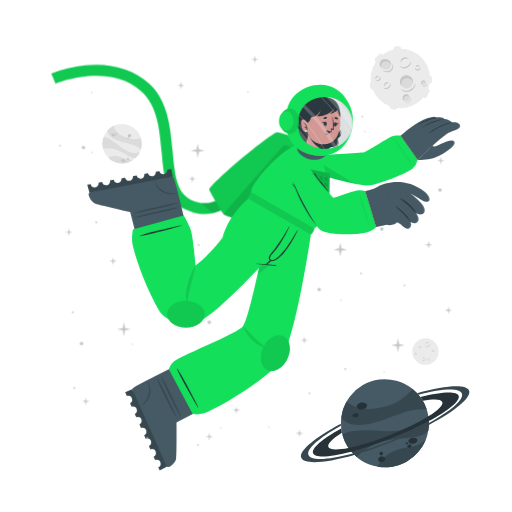
t = 0.00 s
t = 3.00 s: frame unchanged from t = 0.00 s, image omitted
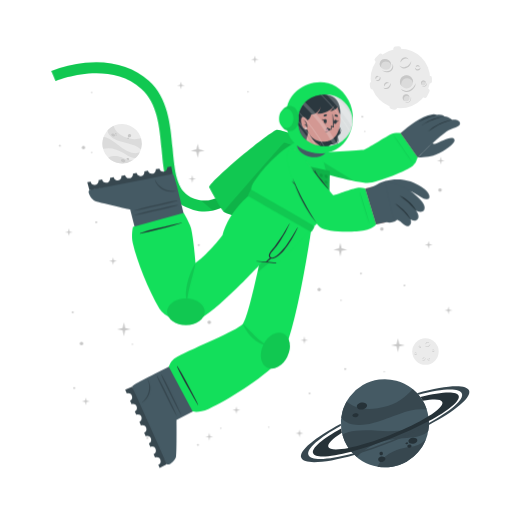
t = 3.75 s
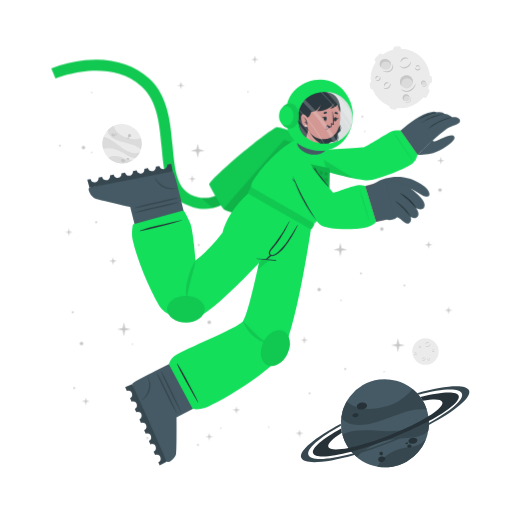
t = 4.50 s
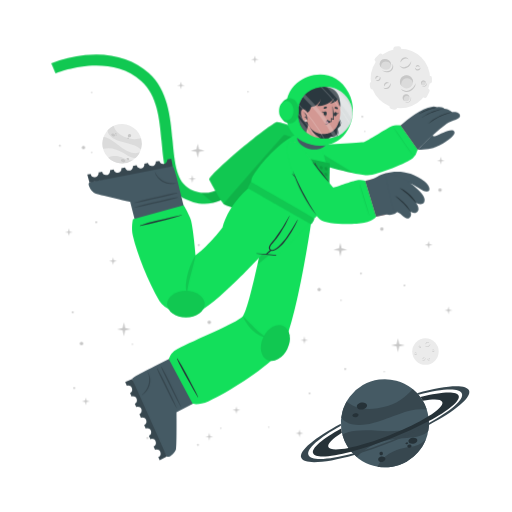
t = 6.00 s
t = 7.50 s: frame unchanged from t = 4.50 s, image omitted

The animated SVG that drew these frames (rendered in a browser with its animation timeline set to each time). Animation: 1 CSS @keyframes rule; one cycle of 9.00 s, repeats indefinitely.

<svg class="animated" id="freepik_stories-astronaut" xmlns="http://www.w3.org/2000/svg" viewBox="0 0 500 500" version="1.1" xmlns:xlink="http://www.w3.org/1999/xlink" xmlns:svgjs="http://svgjs.com/svgjs"><style>svg#freepik_stories-astronaut:not(.animated) .animable {opacity: 0;}svg#freepik_stories-astronaut.animated #freepik--Character--inject-135 {animation: 6s Infinite  linear floating;animation-delay: 3s;}            @keyframes floating {                0% {                    opacity: 1;                    transform: translateY(0px);                }                50% {                    transform: translateY(-10px);                }                100% {                    opacity: 1;                    transform: translateY(0px);                }            }        </style><g id="freepik--background-complete--inject-135" class="animable" style="transform-origin: 261.359px 235.839px;"><g id="el65yiera2e1"><circle cx="119.24" cy="140.32" r="19.23" style="fill: rgb(235, 235, 235); transform-origin: 119.24px 140.32px; transform: rotate(-21.46deg);" class="animable"></circle></g><path d="M137.64,145.92a22.4,22.4,0,0,0-6-3.75c-3.81-1.68-14.18-3.51-19-5.94-6.75-3.4-7.59-7.07-7.55-9a19.38,19.38,0,0,1,5.93-4.35c.48,2,2.29,8,13.5,12,5.79,2,11.33.68,13.21.22A19.13,19.13,0,0,1,137.64,145.92Z" style="fill: rgb(219, 219, 219); transform-origin: 121.778px 134.4px;" id="elxqmaa7fgix" class="animable"></path><path d="M129.79,156.41A19.27,19.27,0,0,1,105.68,154a15.8,15.8,0,0,1,3.45-1.36c5.17-1.26,10.86,1.21,12.94,2.38A11.36,11.36,0,0,0,129.79,156.41Z" style="fill: rgb(219, 219, 219); transform-origin: 117.735px 155.928px;" id="el7ut2ktkfys2" class="animable"></path><path d="M136.5,148.8l-.24.47-.22.42c-.18.32-.36.62-.55.92s-.35.54-.53.8l-.21.29-.24.32-.24.32-.31.36-.3.36-.27.3c-.2.22-.41.43-.62.64h0c-1.2.37-2.8.21-5.15-.72-3.49-1.37-7.26-4.67-14-7.09a24,24,0,0,0-12.93-.83h0a19.17,19.17,0,0,1,.5-11.63c1.23,0,5.18.52,13.61,7.48a49.9,49.9,0,0,0,8.49,5.81c7.2,3.77,11.36,2.65,13.1,1.78h.13Z" style="fill: rgb(219, 219, 219); transform-origin: 118.269px 143.957px;" id="eljl4brc6w3m" class="animable"></path><path d="M118.22,156c.34-.78,1.54-1,2.68-.52s1.79,1.54,1.44,2.32-1.54,1-2.68.52S117.88,156.83,118.22,156Z" style="fill: rgb(199, 199, 199); transform-origin: 120.282px 156.9px;" id="eloc2qlkceo8b" class="animable"></path><path d="M123.66,154.67c.2-.44.91-.55,1.59-.26s1.08.9.89,1.34-.9.56-1.59.26S123.47,155.11,123.66,154.67Z" style="fill: rgb(199, 199, 199); transform-origin: 124.9px 155.212px;" id="el8o0v46jadh" class="animable"></path><path d="M108.75,131.05c.29-.67,1.33-.86,2.33-.42s1.57,1.33,1.28,2-1.34.86-2.34.42S108.45,131.72,108.75,131.05Z" style="fill: rgb(199, 199, 199); transform-origin: 110.553px 131.84px;" id="el16t9i0as98z" class="animable"></path><path d="M112.29,130.39a.84.84,0,0,1,1.13-.28.85.85,0,0,1,.57,1,1,1,0,0,1-1.7-.74Z" style="fill: rgb(199, 199, 199); transform-origin: 113.151px 130.697px;" id="el35ptg92vcnh" class="animable"></path><path d="M112.86,132.17a.53.53,0,0,1,.71-.15c.3.13.47.41.37.62s-.41.28-.71.15S112.77,132.39,112.86,132.17Z" style="fill: rgb(199, 199, 199); transform-origin: 113.402px 132.399px;" id="el1qhlk0ndw6x" class="animable"></path><path d="M124.86,132.22a1.64,1.64,0,1,1,1,1.71A1.42,1.42,0,0,1,124.86,132.22Z" style="fill: rgb(199, 199, 199); transform-origin: 126.473px 132.415px;" id="elq593s86feko" class="animable"></path><path d="M124.4,134.84a.76.76,0,1,1,.42.92A.73.73,0,0,1,124.4,134.84Z" style="fill: rgb(199, 199, 199); transform-origin: 125.123px 135.064px;" id="elq5cw7wlj67m" class="animable"></path><circle cx="415.48" cy="343.36" r="12.93" style="fill: rgb(235, 235, 235); transform-origin: 415.48px 343.36px;" id="elkz9fwkp6ov" class="animable"></circle><path d="M420.19,335.69a2.92,2.92,0,0,1-.48,1.75,3.45,3.45,0,0,1-1.41,1.24,2.56,2.56,0,0,1-1.9.17,2.7,2.7,0,0,1-1.44-1.12,3.71,3.71,0,0,0,1.55.69,2.33,2.33,0,0,0,.79,0,2.68,2.68,0,0,0,.76-.24l.36-.2c.11-.08.23-.15.33-.23a3.24,3.24,0,0,0,.6-.57A4.54,4.54,0,0,0,420.19,335.69Z" style="fill: rgb(199, 199, 199); transform-origin: 417.577px 337.324px;" id="eltla9r8r4wh" class="animable"></path><path d="M415.54,336.43a1.84,1.84,0,0,1,.27-1.24,2.23,2.23,0,0,1,1-.88,1.76,1.76,0,0,1,1.35-.1,1.7,1.7,0,0,1,1,.83,2.8,2.8,0,0,0-1.08-.4,1.69,1.69,0,0,0-1,.18A3.06,3.06,0,0,0,415.54,336.43Z" style="fill: rgb(199, 199, 199); transform-origin: 417.341px 335.275px;" id="ely7osj9dubci" class="animable"></path><path d="M415.48,349.44a1.79,1.79,0,0,1,0,1.23,2.13,2.13,0,0,1-.75,1.05,1.71,1.71,0,0,1-2.35-.25,3.35,3.35,0,0,0,1.1.15,1.62,1.62,0,0,0,.91-.35,2.67,2.67,0,0,0,.69-.77A3.41,3.41,0,0,0,415.48,349.44Z" style="fill: rgb(199, 199, 199); transform-origin: 413.984px 350.758px;" id="elnbm7e8rcdj" class="animable"></path><path d="M412.8,350.91a1.14,1.14,0,0,1-.09-.87,1.49,1.49,0,0,1,.52-.76,1.2,1.2,0,0,1,.93-.23,1.1,1.1,0,0,1,.73.48,2.46,2.46,0,0,0-.75,0,1.18,1.18,0,0,0-.56.24A2.18,2.18,0,0,0,412.8,350.91Z" style="fill: rgb(199, 199, 199); transform-origin: 413.776px 349.972px;" id="elzzaqi8e44nh" class="animable"></path><path d="M410.82,337.8a1.15,1.15,0,0,1,.37.83,1.3,1.3,0,0,1-.37.92,1.15,1.15,0,0,1-.95.32,1.35,1.35,0,0,1-.81-.39,3.94,3.94,0,0,0,.8-.05,1.06,1.06,0,0,0,.56-.28,1.37,1.37,0,0,0,.33-.56A2.45,2.45,0,0,0,410.82,337.8Z" style="fill: rgb(199, 199, 199); transform-origin: 410.125px 338.84px;" id="elokxaplmz5ub" class="animable"></path><path d="M409.22,339.06a.74.74,0,0,1-.33-.57.91.91,0,0,1,.26-.68.82.82,0,0,1,.71-.23.81.81,0,0,1,.55.34,4.08,4.08,0,0,0-.54.1.76.76,0,0,0-.32.19,1.13,1.13,0,0,0-.22.32A2.13,2.13,0,0,0,409.22,339.06Z" style="fill: rgb(199, 199, 199); transform-origin: 409.65px 338.315px;" id="ellyhrui9bux" class="animable"></path><path d="M419.81,351.44a1.14,1.14,0,0,1-.72.56,1.26,1.26,0,0,1-1-.14,1.14,1.14,0,0,1-.54-.83,1.36,1.36,0,0,1,.18-.89,3.66,3.66,0,0,0,.25.77,1,1,0,0,0,.4.47,1.32,1.32,0,0,0,.63.18A2.6,2.6,0,0,0,419.81,351.44Z" style="fill: rgb(199, 199, 199); transform-origin: 418.673px 351.093px;" id="ellah9pq02o8" class="animable"></path><path d="M418.2,350.19a.75.75,0,0,1,.47-.45.87.87,0,0,1,.72.08.82.82,0,0,1,.4.63.9.9,0,0,1-.19.62,4.78,4.78,0,0,0-.24-.5.63.63,0,0,0-.25-.26.91.91,0,0,0-.37-.13A1.65,1.65,0,0,0,418.2,350.19Z" style="fill: rgb(199, 199, 199); transform-origin: 418.996px 350.383px;" id="elq4741x2ol7" class="animable"></path><path d="M424.24,342.34a1.16,1.16,0,0,1-.28.86,1.27,1.27,0,0,1-.88.44,1.13,1.13,0,0,1-.92-.39,1.29,1.29,0,0,1-.35-.83,3.82,3.82,0,0,0,.63.5,1.09,1.09,0,0,0,.6.16,1.31,1.31,0,0,0,.62-.21A2.35,2.35,0,0,0,424.24,342.34Z" style="fill: rgb(199, 199, 199); transform-origin: 423.027px 342.991px;" id="elq65gvwudvdn" class="animable"></path><path d="M422.2,342.21a.75.75,0,0,1,.14-.64.93.93,0,0,1,.65-.34.8.8,0,0,1,.68.3.88.88,0,0,1,.19.62,3.83,3.83,0,0,0-.48-.28.74.74,0,0,0-.36-.08,1.13,1.13,0,0,0-.38.1A2.38,2.38,0,0,0,422.2,342.21Z" style="fill: rgb(199, 199, 199); transform-origin: 423.021px 341.719px;" id="el8f6stnoecgb" class="animable"></path><path d="M407.1,345.26a1.13,1.13,0,0,1-.27.87,1.27,1.27,0,0,1-.88.44,1.16,1.16,0,0,1-.93-.39,1.4,1.4,0,0,1-.35-.83,4.33,4.33,0,0,0,.64.5,1.07,1.07,0,0,0,.6.16,1.35,1.35,0,0,0,.62-.21A2,2,0,0,0,407.1,345.26Z" style="fill: rgb(199, 199, 199); transform-origin: 405.889px 345.916px;" id="elzfbzhhin1mb" class="animable"></path><path d="M405.07,345.14a.75.75,0,0,1,.14-.64.89.89,0,0,1,.64-.34.79.79,0,0,1,.68.3.85.85,0,0,1,.2.62,3.83,3.83,0,0,0-.48-.28.66.66,0,0,0-.36-.08,1.13,1.13,0,0,0-.38.1A2.38,2.38,0,0,0,405.07,345.14Z" style="fill: rgb(199, 199, 199); transform-origin: 405.891px 344.649px;" id="elj1s12szlh7g" class="animable"></path></g><g id="freepik--Moon--inject-135" class="animable" style="transform-origin: 391.45px 76.1246px;"><path d="M370.11,60.15l3.44-3.43a2.52,2.52,0,0,0,0-3.56h0a2.5,2.5,0,0,0-3.56,0l-3.44,3.43a2.52,2.52,0,0,0,0,3.56h0A2.52,2.52,0,0,0,370.11,60.15Z" style="fill: rgb(235, 235, 235); transform-origin: 370.05px 56.6508px;" id="el9ds3lb6wkbv" class="animable"></path><path d="M417,94.19l2.18-4.34a2.5,2.5,0,0,0-1.12-3.38h0a2.51,2.51,0,0,0-3.38,1.12l-2.18,4.34a2.53,2.53,0,0,0,1.12,3.38h0A2.52,2.52,0,0,0,417,94.19Z" style="fill: rgb(235, 235, 235); transform-origin: 415.845px 90.8883px;" id="elvuom65jl6mc" class="animable"></path><path d="M387,50.45l2.58-.36a2.52,2.52,0,0,0,2.14-2.85h0a2.52,2.52,0,0,0-2.85-2.14l-2.58.37a2.52,2.52,0,0,0-2.14,2.85h0A2.51,2.51,0,0,0,387,50.45Z" style="fill: rgb(235, 235, 235); transform-origin: 387.935px 47.7758px;" id="el6lmlnpx5scq" class="animable"></path><path d="M366.46,84.53l-.37-2.59a2.52,2.52,0,0,0-2.85-2.13h0a2.52,2.52,0,0,0-2.14,2.85l.37,2.58a2.53,2.53,0,0,0,2.85,2.14h0A2.52,2.52,0,0,0,366.46,84.53Z" style="fill: rgb(235, 235, 235); transform-origin: 363.78px 83.5943px;" id="elojnixsmfvfn" class="animable"></path><g id="el4qgh2r5ue8"><rect x="415.49" y="75.26" width="7.64" height="5.03" rx="2.16" style="fill: rgb(235, 235, 235); transform-origin: 419.31px 77.775px; transform: rotate(90deg);" class="animable"></rect></g><path d="M382.28,106.41l2.52.68a2.52,2.52,0,0,0,3.08-1.78h0a2.52,2.52,0,0,0-1.78-3.09l-2.52-.67a2.51,2.51,0,0,0-3.08,1.78h0A2.51,2.51,0,0,0,382.28,106.41Z" style="fill: rgb(235, 235, 235); transform-origin: 384.19px 104.319px;" id="elfd5crzbdlp4" class="animable"></path><circle cx="391" cy="76.69" r="29.05" style="fill: rgb(235, 235, 235); transform-origin: 391px 76.69px;" id="el27473kzprs3" class="animable"></circle><path d="M401.57,59.46a6.51,6.51,0,0,1-1.08,3.94,7.8,7.8,0,0,1-3.15,2.79,5.76,5.76,0,0,1-4.27.36,6,6,0,0,1-3.25-2.49,8.71,8.71,0,0,0,3.49,1.53,5.07,5.07,0,0,0,1.78,0,5.38,5.38,0,0,0,1.69-.54,9.1,9.1,0,0,0,.81-.44c.26-.17.52-.33.76-.52a8.54,8.54,0,0,0,1.35-1.27A9.92,9.92,0,0,0,401.57,59.46Z" style="fill: rgb(199, 199, 199); transform-origin: 395.699px 63.1311px;" id="elm8rv40n3qq" class="animable"></path><path d="M391.13,61.13a4.13,4.13,0,0,1,.6-2.78,5.18,5.18,0,0,1,2.19-2,3.9,3.9,0,0,1,3-.22A3.84,3.84,0,0,1,399.12,58a6.52,6.52,0,0,0-2.41-.89,3.94,3.94,0,0,0-2.24.4A6.81,6.81,0,0,0,391.13,61.13Z" style="fill: rgb(199, 199, 199); transform-origin: 395.105px 58.5293px;" id="el6gcmdpceh74" class="animable"></path><path d="M381.29,81.08a3.94,3.94,0,0,1,.07,2.77,4.82,4.82,0,0,1-1.68,2.35,3.78,3.78,0,0,1-2.86.77,3.84,3.84,0,0,1-2.43-1.34,7,7,0,0,0,2.48.35,3.69,3.69,0,0,0,2-.79,6,6,0,0,0,1.55-1.73A7.44,7.44,0,0,0,381.29,81.08Z" style="fill: rgb(199, 199, 199); transform-origin: 377.984px 84.0434px;" id="el3xi2d9snydn" class="animable"></path><path d="M375.27,84.38a2.57,2.57,0,0,1-.19-1.95,3.19,3.19,0,0,1,1.16-1.7,2.65,2.65,0,0,1,2.08-.52A2.44,2.44,0,0,1,380,81.28a5.58,5.58,0,0,0-1.7-.08,2.69,2.69,0,0,0-1.26.54A4.94,4.94,0,0,0,375.27,84.38Z" style="fill: rgb(199, 199, 199); transform-origin: 377.485px 82.2756px;" id="elcbgwpi58pei" class="animable"></path><path d="M370.87,74.62a2.57,2.57,0,0,1,.83,1.86,2.85,2.85,0,0,1-.82,2,2.52,2.52,0,0,1-2.13.73,3.06,3.06,0,0,1-1.83-.87,10,10,0,0,0,1.81-.12,2.33,2.33,0,0,0,1.25-.63,2.88,2.88,0,0,0,.73-1.26A5.13,5.13,0,0,0,370.87,74.62Z" style="fill: rgb(199, 199, 199); transform-origin: 369.31px 76.9261px;" id="el9lnn9gld9od" class="animable"></path><path d="M367.27,77.44a1.68,1.68,0,0,1-.72-1.29,2,2,0,0,1,.58-1.52,1.77,1.77,0,0,1,1.58-.51,1.88,1.88,0,0,1,1.25.75,10.76,10.76,0,0,0-1.23.24,1.6,1.6,0,0,0-.7.41,2.28,2.28,0,0,0-.49.73A4.57,4.57,0,0,0,367.27,77.44Z" style="fill: rgb(199, 199, 199); transform-origin: 368.253px 75.7663px;" id="elamjeu5bj0ar" class="animable"></path><path d="M410.67,66a2.6,2.6,0,0,1-.62,1.94,2.84,2.84,0,0,1-2,1,2.57,2.57,0,0,1-2.07-.87,3,3,0,0,1-.78-1.87,9,9,0,0,0,1.43,1.11,2.23,2.23,0,0,0,1.34.36,3,3,0,0,0,1.39-.45A5.56,5.56,0,0,0,410.67,66Z" style="fill: rgb(199, 199, 199); transform-origin: 407.941px 67.4719px;" id="elrb66ovkt0w" class="animable"></path><path d="M406.11,65.73a1.66,1.66,0,0,1,.31-1.44,2,2,0,0,1,1.44-.76,1.82,1.82,0,0,1,1.53.68,1.88,1.88,0,0,1,.43,1.39,9.72,9.72,0,0,0-1.08-.63,1.49,1.49,0,0,0-.8-.17,2.38,2.38,0,0,0-.85.22A4.64,4.64,0,0,0,406.11,65.73Z" style="fill: rgb(199, 199, 199); transform-origin: 407.944px 64.6284px;" id="el15fngu02vhr" class="animable"></path><g id="elp2otzbskrxm"><ellipse cx="397.01" cy="79.87" rx="6.44" ry="6.4" style="fill: rgb(219, 219, 219); transform-origin: 397.01px 79.87px; transform: rotate(-65.97deg);" class="animable"></ellipse></g><path d="M400,76.84a5.81,5.81,0,0,1,3.31,4.1,6.41,6.41,0,1,0-11.2,3.11,5.78,5.78,0,0,1,.2-4.24A5.84,5.84,0,0,1,400,76.84Z" style="fill: rgb(199, 199, 199); transform-origin: 396.987px 78.7649px;" id="ely2ho93vjdbl" class="animable"></path><path d="M405.88,81a8.26,8.26,0,0,1-1.41,4.8,9.87,9.87,0,0,1-3.87,3.38,7.16,7.16,0,0,1-5.18.47,7.62,7.62,0,0,1-4-3,10.25,10.25,0,0,0,4.28,2,10.54,10.54,0,0,0,1.13.11,5.87,5.87,0,0,0,1.11-.09A7.1,7.1,0,0,0,400,88c.34-.17.69-.36,1-.55s.65-.42.94-.67a10.52,10.52,0,0,0,1.67-1.6A11.59,11.59,0,0,0,405.88,81Z" style="fill: rgb(199, 199, 199); transform-origin: 398.651px 85.4656px;" id="elwg0l93ug6yn" class="animable"></path><path d="M412.91,83.39a2.4,2.4,0,1,0-1.78-2.87A2.39,2.39,0,0,0,412.91,83.39Z" style="fill: rgb(219, 219, 219); transform-origin: 413.468px 81.0561px;" id="el3tih7weedkq" class="animable"></path><path d="M414.34,79.73A2.18,2.18,0,0,1,415.85,81,2.43,2.43,0,0,0,414,78.71a2.4,2.4,0,0,0-2.87,1.81,2.37,2.37,0,0,0,.84,2.41,2.12,2.12,0,0,1-.23-1.57A2.17,2.17,0,0,1,414.34,79.73Z" style="fill: rgb(199, 199, 199); transform-origin: 413.458px 80.7904px;" id="elrjlj3g2clnp" class="animable"></path><path d="M416.78,80.82a2.9,2.9,0,0,1-.12,1.88,3.54,3.54,0,0,1-1.18,1.55,2.64,2.64,0,0,1-1.91.54,2.74,2.74,0,0,1-1.69-.86,4.09,4.09,0,0,0,1.71.37,2.65,2.65,0,0,0,1.51-.55A4.36,4.36,0,0,0,416.78,80.82Z" style="fill: rgb(199, 199, 199); transform-origin: 414.381px 82.813px;" id="elf4clmr60zs" class="animable"></path><path d="M396.44,98.94a3.41,3.41,0,1,0-3.21-3.59A3.41,3.41,0,0,0,396.44,98.94Z" style="fill: rgb(219, 219, 219); transform-origin: 396.635px 95.5356px;" id="eltqjyr85anj" class="animable"></path><path d="M397.54,93.46a3.07,3.07,0,0,1,2.41,1.4A3.4,3.4,0,1,0,395,98.53a3.1,3.1,0,0,1,2.54-5.07Z" style="fill: rgb(199, 199, 199); transform-origin: 396.584px 95.335px;" id="elo2di0qi58se" class="animable"></path><path d="M401.22,94.38a4.48,4.48,0,0,1,.19,2.64,5.13,5.13,0,0,1-1.27,2.4,3.72,3.72,0,0,1-2.46,1.21,4.06,4.06,0,0,1-2.56-.69,5.23,5.23,0,0,0,2.5.2A3.76,3.76,0,0,0,399.68,99a5.84,5.84,0,0,0,1.26-2.1A6.18,6.18,0,0,0,401.22,94.38Z" style="fill: rgb(199, 199, 199); transform-origin: 398.323px 97.5099px;" id="elftkacqx657" class="animable"></path><path d="M381.24,66c-1.53,2.35-4.93,2.85-7.58,1.11s-3.57-5.05-2-7.4,4.93-2.84,7.59-1.11S382.78,63.69,381.24,66Z" style="fill: rgb(219, 219, 219); transform-origin: 376.446px 62.8572px;" id="elxpabxpymakg" class="animable"></path><path d="M372.8,62a4.43,4.43,0,0,0-.25,4.28,5.25,5.25,0,0,1-.92-6.49c1.53-2.35,4.93-2.85,7.59-1.11A5.83,5.83,0,0,1,382,63.9a5.53,5.53,0,0,0-2.29-3C377.28,59.37,374.19,59.82,372.8,62Z" style="fill: rgb(199, 199, 199); transform-origin: 376.453px 61.9611px;" id="el3kalu4pwodp" class="animable"></path><path d="M383.12,62.16a5.49,5.49,0,0,1,.75,4.14,5.12,5.12,0,0,1-.95,2,6.39,6.39,0,0,1-1.66,1.53,6.23,6.23,0,0,1-2.15.73,7.29,7.29,0,0,1-2.19-.06,9.09,9.09,0,0,1-3.84-1.67,17.88,17.88,0,0,0,3.95.68,6.51,6.51,0,0,0,3.58-.77A5.47,5.47,0,0,0,382,67.59a5,5,0,0,0,.94-1.57A7.25,7.25,0,0,0,383.12,62.16Z" style="fill: rgb(199, 199, 199); transform-origin: 378.538px 66.3877px;" id="elkpjpv8mshc8" class="animable"></path></g><g id="freepik--Planet--inject-135" class="animable" style="transform-origin: 376.139px 413.34px;"><g id="el6mlj3en1gy6"><circle cx="375.87" cy="413.34" r="43.02" style="fill: rgb(69, 90, 100); transform-origin: 375.87px 413.34px; transform: rotate(-74.9951deg);" class="animable"></circle></g><path d="M416.74,399.89a50.6,50.6,0,0,0-15.8.88c-9.14,1.83-30.47,11.81-42.37,13.55-16.73,2.46-23-3.17-25.36-6.69a43,43,0,0,1,5.28-15.58c3.38,2.95,14.49,11.72,40.09,4.53,13.2-3.72,21.59-13.34,24.44-16.6A42.76,42.76,0,0,1,416.74,399.89Z" style="fill: rgb(55, 71, 79); transform-origin: 374.975px 397.452px;" id="elo5utb7xa8lq" class="animable"></path><path d="M415.87,429.18a43.05,43.05,0,0,1-47.24,26.58,34.45,34.45,0,0,1,4.55-6.94c7.84-9,21.44-11.76,26.75-12.3A25.27,25.27,0,0,0,415.87,429.18Z" style="fill: rgb(55, 71, 79); transform-origin: 392.25px 442.775px;" id="elelgfuosfkik" class="animable"></path><path d="M418.36,406.64c.07.39.12.77.17,1.16s.09.71.13,1.06c.08.8.15,1.6.18,2.39s.06,1.44.06,2.14c0,.27,0,.53,0,.8s0,.6,0,.89,0,.6,0,.9-.05.7-.08,1.06-.06.7-.1,1-.08.6-.11.9c-.09.66-.19,1.3-.31,1.95h0c-1.72,2.21-4.86,4-10.34,5.31-8.16,2-19.29.8-34.76,5.06a53.84,53.84,0,0,0-24.73,15.11h0a42.85,42.85,0,0,1-14.05-21.9c2.19-1.67,10.15-5.73,34.51-3.84a112.29,112.29,0,0,0,23-.3c18-2.36,24.21-9.77,26.27-13.61h0A1.82,1.82,0,0,1,418.36,406.64Z" style="fill: rgb(55, 71, 79); transform-origin: 376.66px 426.505px;" id="eluk1wsmy8br" class="animable"></path><path d="M358.4,395.52c.37,1.88-1.55,3.83-4.28,4.35s-5.23-.56-5.6-2.44,1.56-3.82,4.28-4.35S358,393.65,358.4,395.52Z" style="fill: rgb(38, 50, 56); transform-origin: 353.46px 396.474px;" id="el75vauexm4s" class="animable"></path><path d="M350.11,404.94c.2,1.06-1,2.17-2.6,2.49s-3.13-.28-3.33-1.34.95-2.17,2.59-2.49S349.9,403.89,350.11,404.94Z" style="fill: rgb(38, 50, 56); transform-origin: 347.145px 405.515px;" id="elki4tg32mgg" class="animable"></path><path d="M407.54,429.57c.31,1.6-1.38,3.27-3.76,3.74s-4.58-.47-4.89-2.07,1.37-3.28,3.76-3.74S407.23,428,407.54,429.57Z" style="fill: rgb(38, 50, 56); transform-origin: 403.215px 430.408px;" id="elektv40x03oh" class="animable"></path><path d="M401.85,435.28c.17.85-.61,1.72-1.74,1.94a1.87,1.87,0,0,1-2.33-1.15c-.17-.85.61-1.72,1.74-1.94A1.87,1.87,0,0,1,401.85,435.28Z" style="fill: rgb(38, 50, 56); transform-origin: 399.815px 435.675px;" id="elnbmsdpk1cqi" class="animable"></path><path d="M398.54,432.72c.1.51-.4,1-1.12,1.18s-1.38-.17-1.48-.68.4-1,1.12-1.18S398.44,432.21,398.54,432.72Z" style="fill: rgb(38, 50, 56); transform-origin: 397.24px 432.97px;" id="el45z373ky77c" class="animable"></path><path d="M376.35,447.84c.28,1.44-1,2.9-3,3.27s-3.68-.5-4-1.93,1-2.89,2.95-3.26S376.08,446.41,376.35,447.84Z" style="fill: rgb(38, 50, 56); transform-origin: 372.845px 448.515px;" id="el976qi0d77zj" class="animable"></path><path d="M373.89,442.43a1.71,1.71,0,1,1-1.95-1.16A1.6,1.6,0,0,1,373.89,442.43Z" style="fill: rgb(38, 50, 56); transform-origin: 372.261px 442.94px;" id="elwfkjezvz1r" class="animable"></path><path d="M418.84,411.25a346.49,346.49,0,0,1-36.64,16.83,342.87,342.87,0,0,1-39.21,13c-20.61,5.36-35.3,6.29-37.19,1.5s9.19-14.09,27.36-24.08c.12,1,.28,2,.47,3l.24,1.14c-9.22,5.86-14.34,10.93-13.19,13.85s8.58,3.14,19.59,1c10.78-2.08,25-6.36,40.23-12.37s28.57-12.64,37.86-18.51c9.46-5.95,14.73-11.13,13.56-14.09s-8.33-3.11-19-1.11a39.26,39.26,0,0,0-2.42-3.66c20.51-5.31,35.53-6.12,37.42-1.34S438.08,400.88,418.84,411.25Z" style="fill: rgb(38, 50, 56); transform-origin: 376.855px 414.472px;" id="ely5zbkc70zti" class="animable"></path><path d="M418.86,415.07a383.2,383.2,0,0,1-35.81,16.44h0A380.06,380.06,0,0,1,346,444.31c-28.14,8-49.06,9.59-51.78,2.82s13.19-19.8,38.63-33.31c0,.66,0,1.33.08,2-21.11,11.64-34,22.68-31.68,28.49s19.63,4.87,43.31-1.47A359.42,359.42,0,0,0,418.89,413c21.4-11.74,34.49-22.91,32.14-28.76s-19.17-4.89-42.38,1.23c-.43-.51-.88-1-1.34-1.5,27.63-7.77,48.08-9.23,50.76-2.54S444.64,401.45,418.86,415.07Z" style="fill: rgb(55, 71, 79); transform-origin: 376.139px 414.278px;" id="elnfhtp7tc4a" class="animable"></path></g><g id="freepik--Character--inject-135" class="animable animator-active" style="transform-origin: 249.682px 261.365px;"><path d="M194.2,208.66a44.5,44.5,0,0,1-12.75-4c-19.36-9.4-21.44-32.18-23.64-56.3-2-22.22-4.13-45.19-19.67-59.06-32.35-28.84-83.35-7.81-83.86-7.59l-4.19-9.88a124.34,124.34,0,0,1,33.06-8c25-2.52,46.52,3.5,62.12,17.42,18.71,16.68,21.11,42.93,23.22,66.09,2,21.93,3.73,40.87,17.64,47.62,29.16,14.15,48.44-21.19,49.24-22.7l9.48,5a77.22,77.22,0,0,1-16.57,20.32C217.57,206.71,206,210.43,194.2,208.66Z" style="fill: rgb(19, 223, 91); transform-origin: 147.47px 136.179px;" id="el62yhr8nob7d" class="animable"></path><g id="el0gk547i3dvnv"><path d="M194.2,208.66a44.5,44.5,0,0,1-12.75-4c-19.36-9.4-21.44-32.18-23.64-56.3-2-22.22-4.13-45.19-19.67-59.06-32.35-28.84-83.35-7.81-83.86-7.59l-4.19-9.88a124.34,124.34,0,0,1,33.06-8c25-2.52,46.52,3.5,62.12,17.42,18.71,16.68,21.11,42.93,23.22,66.09,2,21.93,3.73,40.87,17.64,47.62,29.16,14.15,48.44-21.19,49.24-22.7l9.48,5a77.22,77.22,0,0,1-16.57,20.32C217.57,206.71,206,210.43,194.2,208.66Z" style="opacity: 0.1; transform-origin: 147.47px 136.179px;" class="animable"></path></g><g id="elalmoptnwgd7"><path d="M244.85,177.29a77.09,77.09,0,0,1-16.57,20.31c-6.44,5.48-13.2,9-20.13,10.56L196.08,198c23.52,3.15,38.58-24.45,39.3-25.77Z" style="opacity: 0.1; transform-origin: 220.465px 190.195px;" class="animable"></path></g><path d="M278.67,229.5c-.95.56-57.57-18.31-60-20.06a1.59,1.59,0,0,1-.31-.29c-2.77-2.73-13.24-22-14-23.51-1.84-3.85,55.21-51.93,65.82-56.39,2.66-1.12,37.51,11.34,42.73,16.4,2.24,2.17,6.45,10.95,6.22,12.15h0C318.76,159.52,279.63,228.94,278.67,229.5Z" style="fill: rgb(19, 223, 91); transform-origin: 261.728px 179.346px;" id="ellib9ljihjnc" class="animable"></path><g id="el3t5s1qccum9"><path d="M278.67,229.5c-.95.56-57.57-18.31-60-20.06a1.59,1.59,0,0,1-.31-.29c-2.77-2.73-13.24-22-14-23.51-1.84-3.85,55.21-51.93,65.82-56.39,2.66-1.12,37.51,11.34,42.73,16.4,2.24,2.17,6.45,10.95,6.22,12.15h0C318.76,159.52,279.63,228.94,278.67,229.5Z" style="opacity: 0.1; transform-origin: 261.728px 179.346px;" class="animable"></path></g><g id="elwv9dosigtr"><path d="M278.67,229.5c-.95.56-57.57-18.31-60-20.06a1.59,1.59,0,0,1-.31-.29c10.24-11.85,58.36-67.42,59.22-67.56s33.84,12.65,41.56,16.22C318.76,159.52,279.63,228.94,278.67,229.5Z" style="opacity: 0.1; transform-origin: 268.75px 185.551px;" class="animable"></path></g><path d="M196.48,344.63l-45.12,22.73c-8.64,4.29-16.14,8.22-19.83,10.61a.09.09,0,0,0-.06,0c-1.4.9-2.24,1.57-2.36,2l0,.08c-.46,3.44,31.87,73.53,33.82,75.59s8-3.33,8.91-7.05.53-36.1.53-36.1l44.85-23.13Z" style="fill: rgb(69, 90, 100); transform-origin: 173.163px 400.363px;" id="elv661jhlemc" class="animable"></path><path d="M122.25,383l1.61,3.65a3.8,3.8,0,0,1,1.31-.23,3.9,3.9,0,0,1,1.83,7.34l1.45,3.32a3.82,3.82,0,0,1,1.36-.25,3.89,3.89,0,0,1,1.78,7.35l1.46,3.33a3.55,3.55,0,0,1,1.39-.27,3.89,3.89,0,0,1,3.89,3.89,3.85,3.85,0,0,1-2.15,3.48l1.46,3.31a4.06,4.06,0,0,1,1.45-.27,3.89,3.89,0,0,1,1.69,7.4l1.46,3.31a3.84,3.84,0,0,1,1.48-.3,3.89,3.89,0,0,1,1.65,7.42l1.46,3.31a3.58,3.58,0,0,1,1.52-.32,3.9,3.9,0,0,1,1.62,7.44l1.46,3.32a3.64,3.64,0,0,1,1.57-.35,3.9,3.9,0,0,1,1.57,7.46l1.37,3.12,7-3.79L129.11,380Z" style="fill: rgb(55, 71, 79); transform-origin: 142.595px 419.73px;" id="elj86bbiia7dh" class="animable"></path><path d="M144.47,373.18a16.37,16.37,0,0,1,1.62,13.09c-1.18,3.56-3.52,7.36-7.28,9.3-.11.06-.22-.14-.12-.21,6.4-4.92,9-14.69,5.56-22.06A.13.13,0,0,1,144.47,373.18Z" style="fill: rgb(55, 71, 79); transform-origin: 142.716px 384.361px;" id="elblyd542zsgj" class="animable"></path><path d="M153.72,369.74c2.88,4.77,5.37,9.78,7.8,14.79s4.78,9.94,7.13,14.93c1.34,2.86,2.68,5.73,3.86,8.66a.16.16,0,0,1-.29.14c-2.81-4.81-5.27-9.84-7.79-14.8s-5-9.85-7.34-14.83c-1.37-2.86-2.65-5.74-3.8-8.69A.24.24,0,0,1,153.72,369.74Z" style="fill: rgb(55, 71, 79); transform-origin: 162.903px 388.992px;" id="elkmf0o2zfe2g" class="animable"></path><path d="M157.88,368.33c2.89,4.77,5.37,9.78,7.8,14.8s4.78,9.94,7.13,14.93c1.34,2.86,2.68,5.73,3.86,8.65a.16.16,0,0,1-.29.14c-2.81-4.81-5.27-9.84-7.79-14.8s-5-9.85-7.34-14.83c-1.36-2.86-2.65-5.74-3.8-8.69A.24.24,0,0,1,157.88,368.33Z" style="fill: rgb(55, 71, 79); transform-origin: 167.063px 387.582px;" id="elavfyp03j4k8" class="animable"></path><path d="M164.81,360.58l23.33,43.76s7,1.51,15.68-2.51c19.21-8.87,51.37-29.51,67.45-45.36C287.89,340.08,304.2,225.2,304.2,225.2L265,202.58s-20.36,108.33-27.84,116.15c-6.75,7.06-45.89,22.51-64.34,32.17A16.53,16.53,0,0,0,164.81,360.58Z" style="fill: rgb(19, 223, 91); transform-origin: 234.505px 303.599px;" id="elj206f6yawvj" class="animable"></path><path d="M173.21,360.06c3.07,4.66,5.75,9.56,8.38,14.48s5.16,9.74,7.7,14.64c1.46,2.8,2.91,5.62,4.21,8.49a.17.17,0,0,1-.29.16c-3-4.7-5.65-9.63-8.37-14.49s-5.35-9.65-7.92-14.53c-1.47-2.8-2.87-5.63-4.13-8.53A.24.24,0,0,1,173.21,360.06Z" style="fill: rgb(38, 50, 56); transform-origin: 183.142px 378.925px;" id="el03fw6slutpy" class="animable"></path><g id="el1mved500rxo"><path d="M251.64,268.16l52.56-43L265,202.58S258.6,236.8,251.64,268.16Z" style="opacity: 0.1; transform-origin: 277.92px 235.37px;" class="animable"></path></g><g id="el97wxtswv7x7"><path d="M260.8,339.2a9.27,9.27,0,0,1-4.14-.38,19.56,19.56,0,0,1-3.85-1.64,31.21,31.21,0,0,1-6.57-5c-1-1-1.88-2-2.77-3s-1.7-2.13-2.45-3.26-1.46-2.29-2.11-3.47-1.23-2.43-1.72-3.71a39.39,39.39,0,0,1,3,2.76c.94.95,1.92,1.86,2.81,2.82s1.86,1.86,2.75,2.82l1.39,1.38c.46.46.89.95,1.37,1.38,1.85,1.82,3.74,3.56,5.72,5.19A23.49,23.49,0,0,0,260.8,339.2Z" style="opacity: 0.1; transform-origin: 248.995px 329.012px;" class="animable"></path></g><g id="eldyo1e9djjr7"><ellipse cx="268.93" cy="344.82" rx="18.38" ry="13.04" style="fill: rgb(19, 223, 91); transform-origin: 268.93px 344.82px; transform: rotate(-64.61deg);" class="animable"></ellipse></g><g id="elprf5ydtx84"><ellipse cx="268.93" cy="344.82" rx="18.38" ry="13.04" style="opacity: 0.1; transform-origin: 268.93px 344.82px; transform: rotate(-64.61deg);" class="animable"></ellipse></g><path d="M187.77,245.91l-11.92-49.09c-2.23-9.39-4.35-17.59-5.84-21.72,0,0,0,0,0-.07a6.82,6.82,0,0,0-1.38-2.74s0,0-.07,0c-3.24-1.23-78.83,14.38-81.28,15.82s1.43,8.53,4.85,10.27,35,8.69,35,8.69L139.51,256Z" style="fill: rgb(69, 90, 100); transform-origin: 137.14px 214.111px;" id="elli8ll4gwwd" class="animable"></path><path d="M167.23,164.93l-3.92.74a3.75,3.75,0,0,1-.06,1.33,3.9,3.9,0,0,1-7.57.11l-3.56.67a3.79,3.79,0,0,1-.07,1.38,3.89,3.89,0,0,1-7.56.07l-3.57.66a3.79,3.79,0,0,1,0,1.42,3.9,3.9,0,0,1-4.68,2.91,3.83,3.83,0,0,1-2.89-2.88l-3.56.67a4.08,4.08,0,0,1-.07,1.47,3.89,3.89,0,0,1-7.58,0l-3.56.67a3.89,3.89,0,0,1-4.72,4.42,3.91,3.91,0,0,1-2.93-3l-3.55.68a3.69,3.69,0,0,1,0,1.55,3.9,3.9,0,0,1-7.62-.11l-3.56.67a3.65,3.65,0,0,1,0,1.61,3.89,3.89,0,0,1-7.62-.16l-3.35.63,2.11,7.63,81.36-15.77Z" style="fill: rgb(55, 71, 79); transform-origin: 126.965px 176.5px;" id="elysr2coexjee" class="animable"></path><path d="M171.74,188.79a16.37,16.37,0,0,1-13.12-1.39c-3.2-2-6.37-5.09-7.41-9.2,0-.11.19-.18.24-.06,3.34,7.34,12.27,12.06,20.22,10.41A.13.13,0,0,1,171.74,188.79Z" style="fill: rgb(55, 71, 79); transform-origin: 161.505px 183.822px;" id="elh0ikjsxmz05" class="animable"></path><path d="M173,198.58c-5.3,1.73-10.74,3-16.18,4.24s-10.76,2.41-16.16,3.56c-3.08.66-6.18,1.32-9.3,1.81a.16.16,0,0,1-.07-.32c5.32-1.65,10.77-2.9,16.18-4.24s10.72-2.61,16.11-3.79c3.09-.68,6.18-1.28,9.32-1.72A.24.24,0,0,1,173,198.58Z" style="fill: rgb(55, 71, 79); transform-origin: 152.153px 203.157px;" id="elslwnaq786b" class="animable"></path><path d="M173.43,203c-5.31,1.73-10.75,3-16.18,4.24s-10.77,2.41-16.16,3.56c-3.09.66-6.19,1.32-9.31,1.81a.16.16,0,0,1-.06-.32c5.32-1.65,10.77-2.9,16.17-4.23s10.73-2.61,16.11-3.8c3.1-.67,6.19-1.27,9.33-1.72A.24.24,0,0,1,173.43,203Z" style="fill: rgb(55, 71, 79); transform-origin: 152.581px 207.576px;" id="elt71ifnl4xzg" class="animable"></path><path d="M304.26,225.23s-10.86,11.9-20.08,21.25c-6.73,6.84-12.95,12.66-14.6,12.69-1.87,0-10.38-.9-13.2-1.27,0,0-41.94,46.14-63.47,57.3-7.37,3.82-30.52-.1-37.22-11.42-10.87-18.37-21.9-46.13-25.93-63.59-1.8-7.79.05-16.21.05-16.21l49.59-13.7s5.36,8.93,7,14.54c2.42,8.47,4.59,34.41,4.59,34.41,13.41-9.58,26.47-27.28,26.47-27.28s3.86-20.56,28-40.75Z" style="fill: rgb(19, 223, 91); transform-origin: 216.616px 253.91px;" id="elwn1d667f1bo" class="animable"></path><path d="M269.53,258.92a109.54,109.54,0,0,0-19-1.46.2.2,0,0,0,0,.39c6.29.67,12.63,1.5,18.94,1.83A.38.38,0,0,0,269.53,258.92Z" style="fill: rgb(38, 50, 56); transform-origin: 260.127px 258.568px;" id="elbiiflh2v9ri" class="animable"></path><path d="M290.7,225.07c.08-.19-.21-.4-.31-.21A193.26,193.26,0,0,1,280,241.31c-1.7,2.48-11.92,15.71-15.85,12.12-.66-.61-.62-1.57-.1-2.78.63-1.45,2.09-2.84,3.09-4.08,2.2-2.74,4.31-5.54,6.28-8.44A94.74,94.74,0,0,0,282.85,221a.17.17,0,0,0-.3-.15,178.74,178.74,0,0,1-14.62,22.77c-2.68,3.43-7.75,8-4.15,10.8s11.57-5.17,13.52-7.48A99.25,99.25,0,0,0,290.7,225.07Z" style="fill: rgb(38, 50, 56); transform-origin: 276.623px 237.894px;" id="el7vys6l3s98b" class="animable"></path><path d="M264.07,253.88a28.1,28.1,0,0,0-2.7,2.42,7.85,7.85,0,0,0-1.8,2.22c-.07.17.13.3.28.24a9.87,9.87,0,0,0,2.39-1.8c.87-.73,1.75-1.44,2.59-2.2A.58.58,0,0,0,264.07,253.88Z" style="fill: rgb(38, 50, 56); transform-origin: 262.293px 256.258px;" id="elwsuue4maizs" class="animable"></path><path d="M136.76,230.07c5.18-1.79,10.51-3.14,15.84-4.44s10.54-2.54,15.83-3.76c3-.7,6.06-1.4,9.12-1.93a.17.17,0,0,1,.08.32c-5.21,1.72-10.55,3-15.84,4.44s-10.5,2.74-15.79,4c-3,.72-6.06,1.36-9.14,1.84A.24.24,0,0,1,136.76,230.07Z" style="fill: rgb(38, 50, 56); transform-origin: 157.145px 225.243px;" id="elqu2jmbmloq" class="animable"></path><g id="elmm1garor4k"><path d="M183.14,297.2a10.49,10.49,0,0,1-1.5-4.83c-.1-.84-.1-1.68-.15-2.53s0-1.68.08-2.52a52.55,52.55,0,0,1,1.68-9.85,71.11,71.11,0,0,1,3.2-9.39,59.85,59.85,0,0,1,4.5-8.85c-.51,3.3-1.32,6.48-2.11,9.64s-1.64,6.29-2.48,9.41-1.64,6.24-2.31,9.38c-.31,1.56-.64,3.14-.83,4.72A14.43,14.43,0,0,0,183.14,297.2Z" style="opacity: 0.1; transform-origin: 186.21px 278.215px;" class="animable"></path></g><ellipse cx="181.55" cy="306.94" rx="18.38" ry="13.04" style="fill: rgb(19, 223, 91); transform-origin: 181.55px 306.94px;" id="elngz0m7sa8n" class="animable"></ellipse><g id="el7o78qzz8ium"><ellipse cx="181.55" cy="306.94" rx="18.38" ry="13.04" style="opacity: 0.1; transform-origin: 181.55px 306.94px;" class="animable"></ellipse></g><path d="M302.93,165.7c29.4,11.7,52.93,16.43,62.23,13.72,8.14-2.38,31.36-12.37,42.66-23.2,3.41-3.26-12-25.52-16.72-23.75s-28.38,15.07-34.56,17.26c-3.51,1.24-41.77,2.67-50.47,2.82C291.55,152.81,289.88,160.51,302.93,165.7Z" style="fill: rgb(247, 169, 160); transform-origin: 351.195px 156.267px;" id="el0gcv0wfc4zm" class="animable"></path><path d="M423.09,141.39c-1.07,1.64-.22,2.22,3.08,1.09s15.37-8.36,17.54-3.93-15,14.39-20.65,15.84-15.24,1.83-15.24,1.83C410.78,153.61,417.35,146.59,423.09,141.39Z" style="fill: rgb(69, 90, 100); transform-origin: 425.859px 146.674px;" id="elu3avo2syaqk" class="animable"></path><path d="M391.1,132.47c8.6-7,18.87-16.35,31.27-18.29a6.21,6.21,0,0,1,4,.62c5.54-1,7.66,1.36,7.66,1.36,5.44.68,7.28,3.36,7.28,3.36s6.51-1.06,7.81,2.77c1.47,4.3-8,4.95-12.95,8.48-11.39,8.09-25.31,22.79-28.37,25.45Z" style="fill: rgb(69, 90, 100); transform-origin: 420.187px 135.151px;" id="elvj2glrjllm" class="animable"></path><path d="M418.3,130.86a90.32,90.32,0,0,1,10.37-6.52,89.67,89.67,0,0,1,12.58-4.68.11.11,0,0,0-.05-.21,47.55,47.55,0,0,0-23,11.26C418,130.84,418.12,131,418.3,130.86Z" style="fill: rgb(38, 50, 56); transform-origin: 429.705px 125.182px;" id="el18de3vb65dm" class="animable"></path><path d="M412.41,124.7c3.43-2.07,9.49-5.67,21.67-8.41,0,0,0-.07,0-.07a42.55,42.55,0,0,0-21.76,8.32C412.11,124.68,412.18,124.84,412.41,124.7Z" style="fill: rgb(38, 50, 56); transform-origin: 423.137px 120.487px;" id="elkcqe5fgb3go" class="animable"></path><path d="M409.31,121.33c6-3.3,10.15-4.62,17.06-6.49,0,0,0-.08,0-.08-8.08,1.3-10.86,2.69-17.19,6.38C409,121.26,409.08,121.46,409.31,121.33Z" style="fill: rgb(38, 50, 56); transform-origin: 417.726px 118.066px;" id="elbwh8a23lv4n" class="animable"></path><path d="M391.1,132.47l16.72,23.75a17.14,17.14,0,0,1-4.76,8.35c-3.92,3.79-34.48,16.45-43.94,16.59S312.7,172,299.46,165.3s-6.15-12.5,3.55-13.16,50.29-3,52.62-3.57,21.58-12.72,25.66-14.84S391.1,132.47,391.1,132.47Z" style="fill: rgb(19, 223, 91); transform-origin: 350.007px 156.73px;" id="ely07vptzst6m" class="animable"></path><g id="el5vspwfajh9d"><path d="M299.46,165.3c9.59,4.85,31.61,11.06,46.62,14.08l-44.17-27.15C292.8,153.25,286.73,158.86,299.46,165.3Z" style="opacity: 0.1; transform-origin: 319.138px 165.805px;" class="animable"></path></g><g id="el8ojxnc02jfb"><path d="M384.8,135.23c2.52,3.23,4.87,6.59,7.2,10s4.59,6.68,6.87,10c1.3,1.91,2.61,3.84,3.84,5.8.09.13,0,.2-.12.08-2.49-3.24-4.83-6.62-7.2-10s-4.67-6.63-7-10c-1.31-1.92-2.59-3.85-3.81-5.83C384.5,135.16,384.67,135.06,384.8,135.23Z" style="opacity: 0.1; transform-origin: 393.653px 148.156px;" class="animable"></path></g><path d="M304.2,225.2l-58.8-34a13.5,13.5,0,0,1,1.95-10c7.47-12.21,25.36-32.31,41.34-39.71,11.52-5.32,20.58-.81,24,7.68.87,2.15,9.33,30.09,8.28,40.05-1.11,10.54-6.23,23.6-10.83,30.76A16.13,16.13,0,0,1,304.2,225.2Z" style="fill: rgb(19, 223, 91); transform-origin: 283.103px 182.199px;" id="elwrze0gitcce" class="animable"></path><path d="M303.73,228.78c.87.13,3.47-4.67,3.23-5.37s-61.33-35.68-61.78-35.76-3.42,5.82-2.88,6.25S302.57,228.6,303.73,228.78Z" style="fill: rgb(19, 223, 91); transform-origin: 274.605px 208.216px;" id="elx6y2xjkxp2" class="animable"></path><g id="elzylmclwzlf"><path d="M303.73,228.78c.87.13,3.47-4.67,3.23-5.37s-61.33-35.68-61.78-35.76-3.42,5.82-2.88,6.25S302.57,228.6,303.73,228.78Z" style="opacity: 0.1; transform-origin: 274.605px 208.216px;" class="animable"></path></g><polygon points="291.84 189.35 321.45 195.58 322.11 169.34 292.5 163.11 291.84 189.35" style="fill: rgb(19, 223, 91); transform-origin: 306.975px 179.345px;" id="elmey71uussa" class="animable"></polygon><g id="elfugta3t9ydd"><polygon points="291.84 189.35 321.45 195.58 322.11 169.34 292.5 163.11 291.84 189.35" style="opacity: 0.2; transform-origin: 306.975px 179.345px;" class="animable"></polygon></g><g id="elbcl4zr21xu"><polygon points="291.84 189.35 295.59 190.14 296.25 163.9 292.5 163.11 291.84 189.35" style="opacity: 0.1; transform-origin: 294.045px 176.625px;" class="animable"></polygon></g><g id="eloc9t6ko7lg"><path d="M316.88,174.4a2,2,0,0,0,1.47,2,1.31,1.31,0,0,0,1.56-1.37,2,2,0,0,0-1.48-2A1.3,1.3,0,0,0,316.88,174.4Z" style="opacity: 0.1; transform-origin: 318.395px 174.715px;" class="animable"></path></g><g id="elmxwvc1f71q"><path d="M316.74,180a2,2,0,0,0,1.47,2,1.3,1.3,0,0,0,1.56-1.37,2,2,0,0,0-1.47-2A1.3,1.3,0,0,0,316.74,180Z" style="opacity: 0.1; transform-origin: 318.255px 180.315px;" class="animable"></path></g><g id="elpgy29t3dn2"><path d="M316.6,185.5a2,2,0,0,0,1.47,2,1.31,1.31,0,0,0,1.56-1.38,2,2,0,0,0-1.47-2A1.3,1.3,0,0,0,316.6,185.5Z" style="opacity: 0.1; transform-origin: 318.115px 185.809px;" class="animable"></path></g><g id="elpl2wp4ndhg"><path d="M312.16,173.41a2,2,0,0,0,1.47,2,1.3,1.3,0,0,0,1.56-1.37,2,2,0,0,0-1.47-2A1.31,1.31,0,0,0,312.16,173.41Z" style="opacity: 0.1; transform-origin: 313.675px 173.726px;" class="animable"></path></g><g id="elemi5vzj91x"><path d="M312,179a2,2,0,0,0,1.47,2,1.3,1.3,0,0,0,1.56-1.37,2,2,0,0,0-1.47-2A1.3,1.3,0,0,0,312,179Z" style="opacity: 0.1; transform-origin: 313.515px 179.315px;" class="animable"></path></g><g id="eltu6i61vr8k"><path d="M311.88,184.51a2,2,0,0,0,1.48,2,1.29,1.29,0,0,0,1.55-1.37,2,2,0,0,0-1.47-2A1.31,1.31,0,0,0,311.88,184.51Z" style="opacity: 0.1; transform-origin: 313.396px 184.826px;" class="animable"></path></g><g id="el84lwtheifst"><path d="M307.44,172.42a2,2,0,0,0,1.48,2,1.32,1.32,0,0,0,1.56-1.38,2,2,0,0,0-1.48-2A1.32,1.32,0,0,0,307.44,172.42Z" style="opacity: 0.1; transform-origin: 308.96px 172.73px;" class="animable"></path></g><g id="el35kmeqamlps"><path d="M307.31,178a2,2,0,0,0,1.47,2,1.31,1.31,0,0,0,1.56-1.37,2,2,0,0,0-1.48-2A1.3,1.3,0,0,0,307.31,178Z" style="opacity: 0.1; transform-origin: 308.825px 178.315px;" class="animable"></path></g><g id="elf2aycsfph4o"><path d="M307.17,183.52a2,2,0,0,0,1.47,2,1.31,1.31,0,0,0,1.56-1.37,2,2,0,0,0-1.48-2A1.29,1.29,0,0,0,307.17,183.52Z" style="opacity: 0.1; transform-origin: 308.684px 183.834px;" class="animable"></path></g><path d="M317.33,95.94c1.12.33,6.21.56,8.81,5.64,2.47,4.8,1.47,18,1.69,21s3.88,4,4.23,7.43c.3,3-1.94,3.68-2.49,5.73-.42,1.59.81,4.28-1.05,6.44-1.69,2-4,1.12-5.51,1.57s-3,3.61-5.74,4.08-4.73-2.32-6.14-2.53-3.75,3.82-8.26,2.71-5.21-5.19-7-6.26-6.71-.51-8.5-3.22-1.65-5.91-2.43-7.23-2.86-1.46-3.64-4.33,2-4.18,2.72-6.45c.5-1.59-.7-3.31.71-5.62,1.94-3.18,6-1.78,8.14-5,1.69-2.54,6.18-14,13.86-15.83C312.05,92.83,317.33,95.94,317.33,95.94Z" style="fill: rgb(38, 50, 56); transform-origin: 306.625px 120.991px;" id="eltyi07evpjf" class="animable"></path><path d="M327.8,121.88a4.25,4.25,0,0,0,1,1.73l1.29,1.52a12.65,12.65,0,0,1,2.18,3.21,4,4,0,0,1-.12,3.54,5.79,5.79,0,0,1-1.21,1.43,7.35,7.35,0,0,0-1.41,1.55,3.46,3.46,0,0,0-.16,2.18c.11.67.25,1.31.33,2a4.75,4.75,0,0,1-.69,3.57,2.68,2.68,0,0,1-1.45,1,5,5,0,0,1-1.89.11c-.65-.06-1.3-.19-2-.28a3.3,3.3,0,0,0-2,.12,3.62,3.62,0,0,1,1.93.07c.65.15,1.29.34,1.95.45a5.29,5.29,0,0,0,2.06,0,3.27,3.27,0,0,0,1.79-1.14,5.1,5.1,0,0,0,.92-4c-.07-.68-.21-1.33-.3-2a2.76,2.76,0,0,1,.11-1.71c.56-1,1.89-1.72,2.55-3a4.43,4.43,0,0,0,0-4.11,12.78,12.78,0,0,0-2.44-3.22l-1.41-1.4A4.68,4.68,0,0,1,327.8,121.88Z" style="fill: rgb(38, 50, 56); transform-origin: 327.428px 133.031px;" id="elgmjj9h23ay9" class="animable"></path><path d="M299,99.71a59.86,59.86,0,0,0-4,5.88c-.66,1-1.29,2-2,2.9a8.54,8.54,0,0,1-1.16,1.23,1.13,1.13,0,0,1-.31.21,1.27,1.27,0,0,1-.35.16c-.27.09-.55.16-.83.23a33.37,33.37,0,0,0-3.46,1,6.14,6.14,0,0,0-3,2.16,3.82,3.82,0,0,0-.66,1.78,5,5,0,0,0,.26,1.83,7.77,7.77,0,0,1,.57,3.46,7.36,7.36,0,0,0-.21-3.55,4.65,4.65,0,0,1-.14-1.69,3.28,3.28,0,0,1,.66-1.49A5.91,5.91,0,0,1,287.1,112c1.09-.39,2.24-.6,3.41-.89.29-.08.59-.17.88-.27a2.56,2.56,0,0,0,.87-.51,8.42,8.42,0,0,0,1.25-1.37,30.48,30.48,0,0,0,2-3l1.74-3.11A32.41,32.41,0,0,1,299,99.71Z" style="fill: rgb(38, 50, 56); transform-origin: 291.113px 110.13px;" id="elrhps668qxu8" class="animable"></path><path d="M284,130.34a6.21,6.21,0,0,1,.37,2.47c.05.85.09,1.7.18,2.56a12.71,12.71,0,0,0,.49,2.56,5.59,5.59,0,0,0,1.34,2.34,7.07,7.07,0,0,0,5,1.43c.86,0,1.7-.08,2.54-.09a5.31,5.31,0,0,1,2.46.41,4.89,4.89,0,0,0-2.44-.78c-.86-.07-1.71-.07-2.55-.12-1.65-.09-3.39-.34-4.53-1.4a5,5,0,0,1-1.18-2,15.73,15.73,0,0,1-.6-2.41c-.15-.83-.26-1.67-.38-2.51-.07-.43-.14-.85-.24-1.27A2.5,2.5,0,0,0,284,130.34Z" style="fill: rgb(38, 50, 56); transform-origin: 290.19px 136.18px;" id="eljig6fu33k5q" class="animable"></path><path d="M298.06,144.6c.08,1.28,4.58,10.28,10.25,11,1.84.23,3.53-9.8,3.53-9.8l.29-.71,4.11-10-10.83-9.91-1.58-1.34s-.95,2.8-2.09,6.3l-.16.5c-.07.19-.14.38-.19.56-.18.52-.36,1.06-.52,1.59s-.26.8-.38,1.23l-.38,1.28A70.19,70.19,0,0,0,298.06,144.6Z" style="fill: rgb(247, 169, 160); transform-origin: 307.15px 139.722px;" id="elhs0irr5pst" class="animable"></path><path d="M316.24,135.1l-3.94,9.58a23.08,23.08,0,0,1-10.88-13.54l.32-1c1.15-3.49,2.09-6.29,2.09-6.29l1.58,1.32Z" style="fill: rgb(38, 50, 56); transform-origin: 308.83px 134.265px;" id="el4va1dl3y5ll" class="animable"></path><path d="M332.31,120.86c-1.17,18.88-12.61,20.31-16.68,20-3.69-.23-16.25-1.49-17-20.39S307,96.2,315.43,96.28,333.48,102,332.31,120.86Z" style="fill: rgb(247, 169, 160); transform-origin: 315.497px 118.587px;" id="eljdi6j27oirq" class="animable"></path><path d="M299.32,120c3,.66,4.62-5.67,4.62-5.67s6.23.87,9.52-7.8a13.9,13.9,0,0,1-3.78,7s11.15.35,17-8.21c0,0-2.49,4.43-4.45,5.86,0,0,4.78-.65,7.54-4.08,0,0,1.2,5.57,2.48,7.24,0,0,2.19-19.29-15.9-19.69,0,0-11.25-.8-16.47,7.48S299.32,120,299.32,120Z" style="fill: rgb(38, 50, 56); transform-origin: 314.869px 107.339px;" id="elaolwkgwpdh" class="animable"></path><path d="M301.51,122.15s-3.21-6.44-6.08-5.38-1.06,10,1.87,11.6a3.21,3.21,0,0,0,4.5-1.07Z" style="fill: rgb(247, 169, 160); transform-origin: 297.892px 122.766px;" id="elvqkxrs7j49d" class="animable"></path><path d="M296,119.31a0,0,0,0,0,0,.08c2,1.21,2.9,3.4,3.39,5.62a1.77,1.77,0,0,0-2.54-.87.07.07,0,0,0,0,.13,2,2,0,0,1,2,1,9.61,9.61,0,0,1,.76,1.88c.08.21.44.16.4-.07V127C300.53,124.25,299,120,296,119.31Z" style="fill: rgb(38, 50, 56); transform-origin: 298.055px 123.297px;" id="el9v6kkcbvqja" class="animable"></path><path d="M299.58,127.84a.94.94,0,0,1-1.06.79.93.93,0,0,1-.79-1,.93.93,0,1,1,1.85.26Z" style="fill: rgb(255, 255, 255); transform-origin: 298.658px 127.731px;" id="elps49vcbq4vc" class="animable"></path><path d="M329.09,116.55a10.28,10.28,0,0,1-1.22-.41,2.06,2.06,0,0,1-1.17-.64.67.67,0,0,1,.09-.81,1.65,1.65,0,0,1,1.65-.2,2.36,2.36,0,0,1,1.41,1A.71.71,0,0,1,329.09,116.55Z" style="fill: rgb(38, 50, 56); transform-origin: 328.278px 115.461px;" id="elv5wbqtpzmr" class="animable"></path><path d="M316.82,116.2c.43-.09.81-.25,1.23-.38a2.09,2.09,0,0,0,1.18-.62.66.66,0,0,0-.08-.81,1.66,1.66,0,0,0-1.64-.24,2.4,2.4,0,0,0-1.44,1A.71.71,0,0,0,316.82,116.2Z" style="fill: rgb(38, 50, 56); transform-origin: 317.655px 115.123px;" id="el9us7154knzk" class="animable"></path><path d="M319,120.22s-.11,0-.11.1c-.07,1.27-.36,2.7-1.54,3,0,0,0,.08,0,.08C318.78,123.34,319.15,121.43,319,120.22Z" style="fill: rgb(38, 50, 56); transform-origin: 318.19px 121.81px;" id="eln8nmevg90fc" class="animable"></path><path d="M318,118.8c-2-.33-2.54,3.73-.67,4S319.7,119.08,318,118.8Z" style="fill: rgb(38, 50, 56); transform-origin: 317.609px 120.797px;" id="elnioyaebete" class="animable"></path><path d="M317.18,118.91c-.38.19-.78.55-1.21.54s-.82-.49-1.09-.94c0-.05-.07,0-.08,0a1.49,1.49,0,0,0,.91,1.83c.74.2,1.38-.41,1.67-1.17C317.44,119.07,317.34,118.84,317.18,118.91Z" style="fill: rgb(38, 50, 56); transform-origin: 316.067px 119.433px;" id="el07ck577jj8n7" class="animable"></path><path d="M326.22,120.63s.09.07.08.12c-.21,1.25-.24,2.72.84,3.29,0,0,0,.08,0,.07C325.76,123.73,325.82,121.78,326.22,120.63Z" style="fill: rgb(38, 50, 56); transform-origin: 326.556px 122.37px;" id="elxidindvmjlp" class="animable"></path><path d="M327.51,119.47c2.05.12,1.66,4.19-.23,4.08S325.8,119.37,327.51,119.47Z" style="fill: rgb(38, 50, 56); transform-origin: 327.458px 121.51px;" id="el4iwqagtcntx" class="animable"></path><path d="M328.34,119.81c.3.25.58.67,1,.74s.82-.34,1.14-.74c0,0,.06,0,.06,0-.05.78-.39,1.57-1.15,1.65s-1.13-.65-1.24-1.44C328.09,119.92,328.22,119.72,328.34,119.81Z" style="fill: rgb(38, 50, 56); transform-origin: 329.337px 120.627px;" id="el55c6wc9jq2k" class="animable"></path><path d="M317.88,130.49c.25.35.48.8.93.92a3.43,3.43,0,0,0,1.39-.08c.05,0,.08,0,.05.07a1.73,1.73,0,0,1-1.71.4,1.35,1.35,0,0,1-.79-1.27A.07.07,0,0,1,317.88,130.49Z" style="fill: rgb(38, 50, 56); transform-origin: 319.006px 131.167px;" id="el2eaeqxs3zyn" class="animable"></path><path d="M323.83,126.3s.05,1.91-.05,2.8c0,.08-.23.1-.54.08h0a4.26,4.26,0,0,1-3.92-2.05c-.05-.09.08-.17.15-.11a6.34,6.34,0,0,0,3.72,1.55c.09-.24-.18-3.27,0-3.26a7.33,7.33,0,0,1,2,.69c0-4-.58-7.94-.5-11.91a.12.12,0,0,1,.24,0,64.29,64.29,0,0,1,1.09,12.8C325.92,127.37,324.17,126.5,323.83,126.3Z" style="fill: rgb(38, 50, 56); transform-origin: 322.668px 121.58px;" id="el1jrtruvlrrlh" class="animable"></path><path d="M322.88,129a4.92,4.92,0,0,1-2.13,1.31,2.35,2.35,0,0,1-1.36-.06c-.94-.36-.87-1.26-.61-2a5.87,5.87,0,0,1,.56-1.12A6.45,6.45,0,0,0,322.88,129Z" style="fill: rgb(38, 50, 56); transform-origin: 320.745px 128.756px;" id="elaf13usyu36f" class="animable"></path><path d="M320.75,130.31a2.35,2.35,0,0,1-1.36-.06c-.94-.36-.87-1.26-.61-2A2.31,2.31,0,0,1,320.75,130.31Z" style="fill: rgb(255, 152, 185); transform-origin: 319.68px 129.316px;" id="elji52p58b38f" class="animable"></path><path d="M290,143.53a9.37,9.37,0,0,0,1.39,4.79c2.83,4.67,10.43,8.46,18,7.54,4.81-.59,7.78-2.53,9.28-5A35.3,35.3,0,0,1,290,143.53Z" style="fill: rgb(69, 90, 100); transform-origin: 304.335px 149.764px;" id="el4u56j0nffk" class="animable"></path><path d="M283.49,137.28c8.58,14.65,33.54,21.13,49.26,7.91,11.1-9.36,16-28.65,7.64-44.7C328.25,77.28,303.71,79.67,290,91,275.59,102.94,277,126.16,283.49,137.28Zm16.74-37.09c11.07-8.15,30.94-8.64,40.6,7.87A24.72,24.72,0,0,1,334.44,140c-12.74,9.55-32.81,5.06-39.66-5.37C289.59,126.72,288.52,108.81,300.23,100.19Z" style="fill: rgb(19, 223, 91); transform-origin: 311.693px 117.507px;" id="elc4p7jaqexd4" class="animable"></path><g id="el0ujvciumi498"><path d="M294.78,134.62c6.85,10.43,26.92,14.92,39.66,5.37a24.72,24.72,0,0,0,6.39-31.93c-9.66-16.51-29.53-16-40.6-7.87C288.52,108.81,289.59,126.72,294.78,134.62Z" style="fill: rgb(69, 90, 100); opacity: 0.1; transform-origin: 317.587px 119.957px;" class="animable"></path></g><g id="els7nzqxeb4b"><path d="M294.78,134.62c6.85,10.43,26.92,14.92,39.66,5.37a24.72,24.72,0,0,0,6.39-31.93c-9.66-16.51-29.53-16-40.6-7.87C288.52,108.81,289.59,126.72,294.78,134.62Z" style="fill: rgb(69, 90, 100); opacity: 0.1; transform-origin: 317.587px 119.957px;" class="animable"></path></g><g id="elgb0t7r8guxc"><g style="opacity: 0.2; transform-origin: 317.602px 119.935px;" class="animable"><path d="M318.59,94.69a183.52,183.52,0,0,1,24.83,31.48,24,24,0,0,0,.31-10.28A187.38,187.38,0,0,0,328.68,97,27.12,27.12,0,0,0,318.59,94.69Z" style="fill: rgb(255, 255, 255); transform-origin: 331.367px 110.43px;" id="elvobzizkvsff" class="animable"></path><path d="M291.4,125a24.41,24.41,0,0,0,3.38,9.64,22.26,22.26,0,0,0,9,7.49A147.41,147.41,0,0,0,291.4,125Z" style="fill: rgb(255, 255, 255); transform-origin: 297.59px 133.565px;" id="elys9h5c8x06g" class="animable"></path><path d="M313.07,95a178.61,178.61,0,0,1,28.47,36.34c.19-.37.36-.74.52-1.12a180.64,180.64,0,0,0-27.77-35.38Z" style="fill: rgb(255, 255, 255); transform-origin: 327.565px 113.09px;" id="elj6utrndmq" class="animable"></path><path d="M291.93,113.05a156.61,156.61,0,0,1,23.9,32.13c.38,0,.76,0,1.15,0A157.71,157.71,0,0,0,292.2,112C292.1,112.36,292,112.7,291.93,113.05Z" style="fill: rgb(255, 255, 255); transform-origin: 304.455px 128.59px;" id="el6tshcbf11zq" class="animable"></path><path d="M291.06,120.09c0,.48,0,.94,0,1.41a152.6,152.6,0,0,1,16,21.95c.45.16.9.31,1.36.44A152.12,152.12,0,0,0,291.06,120.09Z" style="fill: rgb(255, 255, 255); transform-origin: 299.74px 131.99px;" id="el42xm3uibako" class="animable"></path><path d="M295.7,104.75a163.83,163.83,0,0,1,30,39.46,25.62,25.62,0,0,0,3.39-1.17,166.67,166.67,0,0,0-31.22-40.81A22.3,22.3,0,0,0,295.7,104.75Z" style="fill: rgb(255, 255, 255); transform-origin: 312.395px 123.22px;" id="eldboq9fnpq4s" class="animable"></path></g></g><path d="M274.59,124.59c-1.64-4-1.67-12.28,2.51-16.22,4-3.72,10.79-4.09,13.81,4.35,2.08,5.83.43,12.54-2.79,15.63C283.56,132.72,276.75,129.94,274.59,124.59Z" style="fill: rgb(19, 223, 91); transform-origin: 282.697px 118.184px;" id="elrcjg8ciatjd" class="animable"></path><g id="el82q0abpn04q"><path d="M274.59,124.59c-1.64-4-1.67-12.28,2.51-16.22,4-3.72,10.79-4.09,13.81,4.35,2.08,5.83.43,12.54-2.79,15.63C283.56,132.72,276.75,129.94,274.59,124.59Z" style="opacity: 0.1; transform-origin: 282.697px 118.184px;" class="animable"></path></g><path d="M273.33,123.12c-1.26-3.12-1.28-9.44,1.93-12.47,3-2.86,8.29-3.14,10.61,3.34,1.6,4.48.33,9.64-2.15,12C280.23,129.36,275,127.22,273.33,123.12Z" style="fill: rgb(19, 223, 91); transform-origin: 279.56px 118.189px;" id="elvtz2q0ysv3" class="animable"></path><path d="M281.36,157.88c4.18,24.86,24,57,30.6,64.24,10.05,11.07,56.18-.8,65.58-2.6,4-.76-8.35-35.75-12.65-35-3.75.64-39,11-40.05,9.76-.85-1-17.89-24-30.11-39.15C284.19,142.06,280.26,151.3,281.36,157.88Z" style="fill: rgb(247, 169, 160); transform-origin: 329.754px 187.653px;" id="elbku005sian" class="animable"></path><path d="M356.59,186.63l6.45-1.71a21.93,21.93,0,0,0,5.85-2.7c7.23-4.17,27.51-9.69,45.82,5,7,5.61,6.14,13-2.18,8.45-5.87-3.2-9.66-5.92-11.86-6.43,0,0,4,9.42.86,14.46a109.86,109.86,0,0,1-9.09,12.59,24.14,24.14,0,0,1-2.51-1.49,12.45,12.45,0,0,1-12.39,4.75l-10.39,2.22Z" style="fill: rgb(69, 90, 100); transform-origin: 388.006px 199.708px;" id="el9ox5oxek0sj" class="animable"></path><path d="M376.42,179.35c4.29.84,13.36,2.79,20.22,7,7.62,4.63,21.06,15.62,17.58,21.21-2.55,4.1-8.05.35-8.05.35s4.59,5.71,1.48,8.91c-2.84,2.92-6.92-.23-6.92-.23s2.19,3.94-1.08,6.22c-3.94,2.75-7.89-6-14.28-6.64C383.93,216,376.42,179.35,376.42,179.35Z" style="fill: rgb(69, 90, 100); transform-origin: 395.602px 201.347px;" id="elkw9x4e56qh" class="animable"></path><path d="M390.4,193.55c3.91,1.46,11.93,7,15.78,14.15.08.16,0,.31-.1.18a88.05,88.05,0,0,0-15.72-14.26S390.36,193.54,390.4,193.55Z" style="fill: rgb(38, 50, 56); transform-origin: 398.286px 200.739px;" id="elcr31rk8htt" class="animable"></path><path d="M386,201.38c3.24,1.61,11.25,7.74,14.9,15.06.08.17,0,.32-.11.18a93.59,93.59,0,0,0-14.84-15.17S385.9,201.36,386,201.38Z" style="fill: rgb(38, 50, 56); transform-origin: 393.435px 209.026px;" id="el4jiwm5xsdyb" class="animable"></path><path d="M356.59,186.63l10.56,35.11s-2.11,4-11.56,5.82-37,2.31-43.35-3.51-23.92-36-30.05-58.33,6.73-20.24,13.47-10.57,29.21,37.72,29.88,38,16.43-5.74,22.14-6.9S356.59,186.63,356.59,186.63Z" style="fill: rgb(19, 223, 91); transform-origin: 323.864px 188.503px;" id="elhplvexcdfe" class="animable"></path><path d="M321.63,188.56c-1.58-1.61-3.06-3.29-4.53-5s-2.89-3.43-4.3-5.17-2.78-3.51-4.11-5.33l-2-2.72c-.64-.93-1.3-1.84-1.9-2.79.79.8,1.53,1.64,2.3,2.46l2.22,2.53c1.48,1.69,2.89,3.43,4.3,5.17s2.79,3.52,4.11,5.34S320.4,186.68,321.63,188.56Z" style="fill: rgb(38, 50, 56); transform-origin: 313.21px 178.055px;" id="elgu4yn3o1hdp" class="animable"></path><path d="M309,172.73a12.24,12.24,0,0,1-1.09-2.13,23.27,23.27,0,0,1-.77-2.27,4.68,4.68,0,0,1,.74,1,9,9,0,0,1,.53,1.08A8.13,8.13,0,0,1,309,172.73Z" style="fill: rgb(38, 50, 56); transform-origin: 308.07px 170.53px;" id="elaq9x31nhsa" class="animable"></path><path d="M309.47,220.9c-1.36-1.62-2.61-3.34-3.87-5.05s-2.41-3.5-3.57-5.28c-2.31-3.56-4.43-7.24-6.46-11s-3.86-7.57-5.52-11.49a120.25,120.25,0,0,1-4.41-11.94c.88,1.94,1.62,3.92,2.53,5.83s1.71,3.88,2.64,5.77l2.76,5.71c1,1.88,1.91,3.77,2.94,5.61,1.94,3.76,4.07,7.41,6.22,11S307.13,217.37,309.47,220.9Z" style="fill: rgb(38, 50, 56); transform-origin: 297.555px 198.52px;" id="elqxvdlblh5g9" class="animable"></path><path d="M288.35,183.18a11.13,11.13,0,0,1-1.82-1.74,10.6,10.6,0,0,1-1.4-2.09,10.67,10.67,0,0,1,1.81,1.74A10.08,10.08,0,0,1,288.35,183.18Z" style="fill: rgb(38, 50, 56); transform-origin: 286.74px 181.265px;" id="el8rjelch28el" class="animable"></path><g id="elmbdi52ftaki"><path d="M351.45,190.5c1.42,3.83,2.64,7.75,3.83,11.67s2.36,7.76,3.51,11.64c.66,2.23,1.32,4.46,1.9,6.7,0,.15-.09.18-.14,0-1.39-3.85-2.59-7.78-3.84-11.67s-2.44-7.74-3.61-11.62c-.67-2.23-1.3-4.45-1.86-6.71C351.18,190.34,351.37,190.29,351.45,190.5Z" style="opacity: 0.1; transform-origin: 355.959px 205.498px;" class="animable"></path></g></g><g id="freepik--Stars--inject-135" class="animable" style="transform-origin: 249.717px 244.82px;"><polygon points="381.88 337.25 387.39 338.27 388.62 344.08 389.85 338.27 395.36 337.25 389.87 335.91 388.62 330.43 387.36 335.91 381.88 337.25" style="fill: rgb(199, 199, 199); transform-origin: 388.62px 337.255px;" id="elgmnt1q3mp5e" class="animable"></polygon><polygon points="114.28 321.65 119.78 322.67 121.02 328.47 122.25 322.67 127.75 321.64 122.27 320.3 121.02 314.82 119.76 320.3 114.28 321.65" style="fill: rgb(199, 199, 199); transform-origin: 121.015px 321.645px;" id="elh5671ujt5nv" class="animable"></polygon><polygon points="325.61 243.82 331.12 244.84 332.35 250.65 333.58 244.84 339.09 243.82 333.61 242.48 332.35 237 331.1 242.48 325.61 243.82" style="fill: rgb(199, 199, 199); transform-origin: 332.35px 243.825px;" id="eluqqzc0i2dc" class="animable"></polygon><polygon points="434.24 303.07 437.32 303.64 438.01 306.88 438.7 303.64 441.77 303.07 438.71 302.32 438.01 299.25 437.31 302.32 434.24 303.07" style="fill: rgb(199, 199, 199); transform-origin: 438.005px 303.065px;" id="elbm45ykwwp6q" class="animable"></polygon><polygon points="200.6 426.57 203.68 427.14 204.36 430.38 205.05 427.14 208.13 426.57 205.06 425.82 204.36 422.75 203.66 425.82 200.6 426.57" style="fill: rgb(199, 199, 199); transform-origin: 204.365px 426.565px;" id="el39jbqbsrys8" class="animable"></polygon><polygon points="426.71 156.97 429.79 157.54 430.48 160.79 431.16 157.54 434.24 156.97 431.18 156.22 430.48 153.16 429.77 156.22 426.71 156.97" style="fill: rgb(199, 199, 199); transform-origin: 430.475px 156.975px;" id="elybjs6cwz99" class="animable"></polygon><polygon points="63.52 226.78 66.6 227.35 67.29 230.6 67.98 227.35 71.06 226.78 67.99 226.03 67.29 222.97 66.59 226.03 63.52 226.78" style="fill: rgb(199, 199, 199); transform-origin: 67.29px 226.785px;" id="elrrf641vaet" class="animable"></polygon><polygon points="80.04 391.98 83.12 392.55 83.81 395.79 84.5 392.55 87.57 391.98 84.51 391.23 83.81 388.16 83.11 391.23 80.04 391.98" style="fill: rgb(199, 199, 199); transform-origin: 83.805px 391.975px;" id="el9jmikr73zzr" class="animable"></polygon><polygon points="414.83 239.19 417.91 239.75 418.6 243 419.28 239.75 422.36 239.18 419.3 238.44 418.6 235.37 417.89 238.44 414.83 239.19" style="fill: rgb(199, 199, 199); transform-origin: 418.595px 239.185px;" id="el5nbnxvgjztb" class="animable"></polygon><polygon points="172.92 83.46 176 84.03 176.69 87.27 177.38 84.03 180.46 83.45 177.39 82.7 176.69 79.64 175.99 82.7 172.92 83.46" style="fill: rgb(199, 199, 199); transform-origin: 176.69px 83.455px;" id="elu7xs0nfqu2l" class="animable"></polygon><polygon points="293.45 332.29 296.53 332.86 297.22 336.1 297.91 332.86 300.99 332.29 297.92 331.54 297.22 328.47 296.52 331.54 293.45 332.29" style="fill: rgb(199, 199, 199); transform-origin: 297.22px 332.285px;" id="el6sa3u063syc" class="animable"></polygon><path d="M193.31,433.59a.89.89,0,0,1,0,1.78A.89.89,0,0,1,193.31,433.59Z" style="fill: rgb(199, 199, 199); transform-origin: 193.31px 434.48px;" id="elx70w0csk7en" class="animable"></path><path d="M352.52,266.2a.9.9,0,0,1,0,1.79A.9.9,0,0,1,352.52,266.2Z" style="fill: rgb(199, 199, 199); transform-origin: 352.52px 267.095px;" id="ela79wdeqemws" class="animable"></path><path d="M144,426.89a.9.9,0,0,1,0,1.79A.9.9,0,0,1,144,426.89Z" style="fill: rgb(199, 199, 199); transform-origin: 144px 427.785px;" id="elesb41ukug7" class="animable"></path><path d="M395,277.89a.9.9,0,0,1,0,1.79A.9.9,0,0,1,395,277.89Z" style="fill: rgb(199, 199, 199); transform-origin: 395px 278.785px;" id="el1v99y3za9yh" class="animable"></path><path d="M215.67,417.54a.63.63,0,0,1,0,1.26A.63.63,0,0,1,215.67,417.54Z" style="fill: rgb(199, 199, 199); transform-origin: 215.67px 418.17px;" id="el94woswejokg" class="animable"></path><path d="M89.59,89.71a.63.63,0,0,1,0,1.26A.63.63,0,0,1,89.59,89.71Z" style="fill: rgb(199, 199, 199); transform-origin: 89.59px 90.34px;" id="elvug44rk6atp" class="animable"></path><path d="M333.09,292.64a.63.63,0,0,1,0,1.26A.63.63,0,0,1,333.09,292.64Z" style="fill: rgb(199, 199, 199); transform-origin: 333.09px 293.27px;" id="elnsae9qw2c5c" class="animable"></path><path d="M311.69,281.16a1.72,1.72,0,0,1,0,3.43A1.72,1.72,0,0,1,311.69,281.16Z" style="fill: rgb(199, 199, 199); transform-origin: 311.69px 282.875px;" id="el8xw1t2dpy0k" class="animable"></path><polygon points="186.4 147.26 191.91 148.28 193.14 154.08 194.37 148.28 199.88 147.25 194.39 145.91 193.14 140.43 191.88 145.91 186.4 147.26" style="fill: rgb(199, 199, 199); transform-origin: 193.14px 147.255px;" id="elddutp7tpn4q" class="animable"></polygon><polygon points="245.11 58.08 248.19 58.65 248.88 61.9 249.57 58.65 252.65 58.08 249.58 57.33 248.88 54.27 248.18 57.33 245.11 58.08" style="fill: rgb(199, 199, 199); transform-origin: 248.88px 58.085px;" id="elp96lqsj3r0f" class="animable"></polygon><path d="M58.47,141.39a.9.9,0,0,1,0,1.79A.9.9,0,0,1,58.47,141.39Z" style="fill: rgb(199, 199, 199); transform-origin: 58.47px 142.285px;" id="elru0538hhip" class="animable"></path><path d="M72.49,378.09a.89.89,0,0,1,0,1.78A.89.89,0,0,1,72.49,378.09Z" style="fill: rgb(199, 199, 199); transform-origin: 72.49px 378.98px;" id="ellkz4wxcmrlb" class="animable"></path><path d="M94,216.21A.89.89,0,0,1,94,218,.89.89,0,0,1,94,216.21Z" style="fill: rgb(199, 199, 199); transform-origin: 94px 217.105px;" id="elncvj4lqiem" class="animable"></path><path d="M129.34,335.54a.63.63,0,0,1,0,1.26A.63.63,0,0,1,129.34,335.54Z" style="fill: rgb(199, 199, 199); transform-origin: 129.34px 336.17px;" id="el5md681aoe9j" class="animable"></path><path d="M262.52,416.47a.63.63,0,0,1,0,1.26A.63.63,0,0,1,262.52,416.47Z" style="fill: rgb(199, 199, 199); transform-origin: 262.52px 417.1px;" id="elxniuszi0g79" class="animable"></path><path d="M356.29,127.62a.63.63,0,0,1,0,1.26A.63.63,0,0,1,356.29,127.62Z" style="fill: rgb(199, 199, 199); transform-origin: 356.29px 128.25px;" id="elp69jt663ap" class="animable"></path><path d="M242.23,89a.63.63,0,0,1,0,1.26A.63.63,0,0,1,242.23,89Z" style="fill: rgb(199, 199, 199); transform-origin: 242.23px 89.63px;" id="elk4hed2ao4v" class="animable"></path><path d="M204.37,313.11a1.71,1.71,0,0,1,0,3.42A1.71,1.71,0,0,1,204.37,313.11Z" style="fill: rgb(199, 199, 199); transform-origin: 204.37px 314.82px;" id="el4p1kiogw6vt" class="animable"></path><path d="M429.72,183.84a1.71,1.71,0,0,1,0,3.42A1.71,1.71,0,0,1,429.72,183.84Z" style="fill: rgb(199, 199, 199); transform-origin: 429.72px 185.55px;" id="el0y1o3jj55ul8" class="animable"></path><path d="M79.6,333.83a1.71,1.71,0,0,1,0,3.42A1.71,1.71,0,0,1,79.6,333.83Z" style="fill: rgb(199, 199, 199); transform-origin: 79.6px 335.54px;" id="elsvxagyaelpa" class="animable"></path><polygon points="184 174.82 187.08 175.39 187.77 178.64 188.45 175.39 191.53 174.82 188.47 174.07 187.77 171.01 187.06 174.07 184 174.82" style="fill: rgb(199, 199, 199); transform-origin: 187.765px 174.825px;" id="el1nn04jdlr2h" class="animable"></polygon><polygon points="288.73 423.25 291.81 423.82 292.5 427.07 293.18 423.82 296.26 423.25 293.2 422.5 292.5 419.44 291.8 422.5 288.73 423.25" style="fill: rgb(199, 199, 199); transform-origin: 292.495px 423.255px;" id="elpyck29essnj" class="animable"></polygon><path d="M302.37,383.27a.89.89,0,0,1,0,1.78A.89.89,0,0,1,302.37,383.27Z" style="fill: rgb(199, 199, 199); transform-origin: 302.37px 384.16px;" id="elj1wg1ikwisq" class="animable"></path><path d="M337.15,359.53a.89.89,0,0,1,0,1.78A.89.89,0,0,1,337.15,359.53Z" style="fill: rgb(199, 199, 199); transform-origin: 337.15px 360.42px;" id="el80a7lixjxp2" class="animable"></path><polygon points="227.09 400.52 230.17 401.09 230.86 404.33 231.55 401.09 234.63 400.51 231.56 399.77 230.86 396.7 230.16 399.77 227.09 400.52" style="fill: rgb(199, 199, 199); transform-origin: 230.86px 400.515px;" id="el8u04xpedkrc" class="animable"></polygon><path d="M353.83,113.07a.9.9,0,0,1,0,1.79A.9.9,0,0,1,353.83,113.07Z" style="fill: rgb(199, 199, 199); transform-origin: 353.83px 113.965px;" id="el3u339m0imcy" class="animable"></path><path d="M375.3,362.34a.64.64,0,0,1,0,1.27A.64.64,0,0,1,375.3,362.34Z" style="fill: rgb(199, 199, 199); transform-origin: 375.3px 362.975px;" id="elap1nwyhv2vv" class="animable"></path><polygon points="106.65 255 109.73 255.57 110.42 258.82 111.1 255.57 114.18 255 111.12 254.25 110.42 251.19 109.72 254.25 106.65 255" style="fill: rgb(199, 199, 199); transform-origin: 110.415px 255.005px;" id="el1kubcyh0pop" class="animable"></polygon><path d="M71.06,304.12a.89.89,0,0,1,0,1.78A.89.89,0,0,1,71.06,304.12Z" style="fill: rgb(199, 199, 199); transform-origin: 71.06px 305.01px;" id="elm5rea3u74sq" class="animable"></path><path d="M194.18,238.39a.89.89,0,0,1,0,1.78A.89.89,0,0,1,194.18,238.39Z" style="fill: rgb(199, 199, 199); transform-origin: 194.18px 239.28px;" id="ela4na6s8t6re" class="animable"></path><path d="M89.59,148.22a.63.63,0,0,1,0,1.26A.63.63,0,0,1,89.59,148.22Z" style="fill: rgb(199, 199, 199); transform-origin: 89.59px 148.85px;" id="elnhlfbioerzg" class="animable"></path><path d="M81.51,142.41a1.72,1.72,0,0,1,0,3.43A1.72,1.72,0,0,1,81.51,142.41Z" style="fill: rgb(199, 199, 199); transform-origin: 81.51px 144.125px;" id="eluwbgqyavju" class="animable"></path><path d="M372.9,222a1.71,1.71,0,0,1,0,3.42A1.71,1.71,0,0,1,372.9,222Z" style="fill: rgb(199, 199, 199); transform-origin: 372.9px 223.71px;" id="elsrs4kgv21gl" class="animable"></path></g><defs>     <filter id="active" height="200%">         <feMorphology in="SourceAlpha" result="DILATED" operator="dilate" radius="2"></feMorphology>                <feFlood flood-color="#32DFEC" flood-opacity="1" result="PINK"></feFlood>        <feComposite in="PINK" in2="DILATED" operator="in" result="OUTLINE"></feComposite>        <feMerge>            <feMergeNode in="OUTLINE"></feMergeNode>            <feMergeNode in="SourceGraphic"></feMergeNode>        </feMerge>    </filter>    <filter id="hover" height="200%">        <feMorphology in="SourceAlpha" result="DILATED" operator="dilate" radius="2"></feMorphology>                <feFlood flood-color="#ff0000" flood-opacity="0.5" result="PINK"></feFlood>        <feComposite in="PINK" in2="DILATED" operator="in" result="OUTLINE"></feComposite>        <feMerge>            <feMergeNode in="OUTLINE"></feMergeNode>            <feMergeNode in="SourceGraphic"></feMergeNode>        </feMerge>            <feColorMatrix type="matrix" values="0   0   0   0   0                0   1   0   0   0                0   0   0   0   0                0   0   0   1   0 "></feColorMatrix>    </filter></defs></svg>